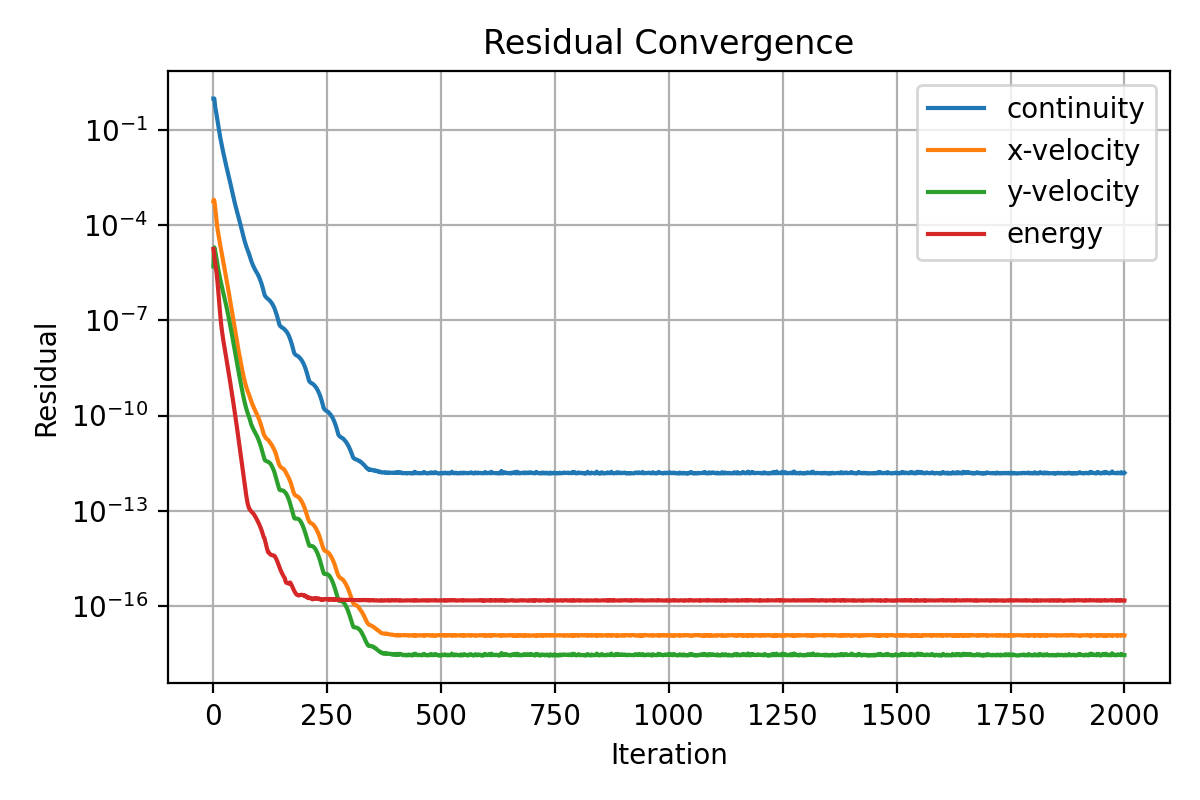

Values plotted in this chart, from the file beside it:
iter, continuity, x-velocity, y-velocity, energy
1, 1.0, 0.000566, 5.032814141957594e-06, 1.789557894484895e-05
2, 1.0, 0.0006428, 1.740240220622352e-05, 1.441148188026287e-05
3, 1.0, 0.0005921, 2.011451267418454e-05, 1.059000509298406e-05
4, 0.7362, 0.0004784, 1.844436644167407e-05, 7.794747569910327e-06
5, 0.5332, 0.0003476, 1.545730004307927e-05, 6.254401140091684e-06
6, 0.45, 0.0002428, 1.269001553025738e-05, 5.135367328029672e-06
7, 0.3729, 0.000175, 1.034715716382092e-05, 4.093496355791264e-06
8, 0.3035, 0.0001298, 8.395262094379986e-06, 3.13830489402527e-06
9, 0.2448, 9.906187048520385e-05, 6.828143272235469e-06, 2.31247184149043e-06
10, 0.197, 7.788228068018486e-05, 5.617018574552146e-06, 1.64296694127822e-06
11, 0.1586, 6.30963715110855e-05, 4.651464979758144e-06, 1.130076318487751e-06
12, 0.1269, 5.146363100209972e-05, 3.879038869385158e-06, 7.576323359748399e-07
13, 0.1038, 4.218848879921319e-05, 3.242675783993009e-06, 4.998921541793965e-07
14, 0.08554, 3.474995871328751e-05, 2.733544009545307e-06, 3.287676261665234e-07
15, 0.07117, 2.872719780206891e-05, 2.319195295084224e-06, 2.185117385292467e-07
16, 0.05936, 2.379464890672631e-05, 1.982130079864522e-06, 1.491714526138755e-07
17, 0.05002, 1.973859368724485e-05, 1.70227012214723e-06, 1.048518404759635e-07
18, 0.04236, 1.640321353248552e-05, 1.467145304323296e-06, 7.627996195652161e-08
19, 0.03589, 1.365827176921553e-05, 1.268713287907595e-06, 5.719545475125604e-08
20, 0.03038, 1.139055381155267e-05, 1.098830408115541e-06, 4.402630271912035e-08
21, 0.02572, 9.511095432402016e-06, 9.533842856451153e-07, 3.462567861057169e-08
22, 0.02194, 7.949084117471067e-06, 8.282922890226889e-07, 2.767326475947068e-08
23, 0.0188, 6.648888595267208e-06, 7.202151793514284e-07, 2.23682164775606e-08
24, 0.01618, 5.561475412698927e-06, 6.252881334237991e-07, 1.821598543261734e-08
25, 0.01396, 4.648524611384196e-06, 5.422789432352788e-07, 1.490593599260161e-08
26, 0.01205, 3.881798113620839e-06, 4.694415451503605e-07, 1.223105483250334e-08
27, 0.01041, 3.237964264162448e-06, 4.056445094024576e-07, 1.005016457035182e-08
28, 0.008977, 2.697893758994515e-06, 3.49665725358518e-07, 8.260907285354485e-09
29, 0.00772, 2.245882053836982e-06, 3.008491695219317e-07, 6.787923010814364e-09
30, 0.006654, 1.867421177035856e-06, 2.582290417116815e-07, 5.573271245516061e-09
31, 0.005737, 1.550553856125384e-06, 2.210095506057373e-07, 4.571216309453456e-09
32, 0.004948, 1.28585363095841e-06, 1.886083035430104e-07, 3.741670307816475e-09
33, 0.00434, 1.060451169518933e-06, 1.602620381693738e-07, 3.052132197110472e-09
34, 0.003801, 8.766596962091916e-07, 1.361012849610656e-07, 2.491197708793159e-09
35, 0.003319, 7.246545311626525e-07, 1.153918096899402e-07, 2.031680997428985e-09
36, 0.002892, 5.984502298234243e-07, 9.761790770815066e-08, 1.654678556248887e-09
37, 0.002513, 4.934837268904919e-07, 8.242355269644441e-08, 1.345439298560973e-09
38, 0.002176, 4.062001287984343e-07, 6.941029118358618e-08, 1.092184741067222e-09
39, 0.001877, 3.338301304608776e-07, 5.828618549468797e-08, 8.851432114261374e-10
40, 0.001617, 2.739242269835511e-07, 4.881750967510215e-08, 7.161862783185624e-10
41, 0.001393, 2.245354331452907e-07, 4.079322064787718e-08, 5.785288836518985e-10
42, 0.001198, 1.839008880728001e-07, 3.401776862614227e-08, 4.665558172266756e-10
43, 0.001029, 1.505181422527447e-07, 2.831858292186869e-08, 3.756282501681839e-10
44, 0.0008854, 1.231672380122385e-07, 2.352808652927579e-08, 3.01908021565485e-10
45, 0.0007639, 1.007723212579337e-07, 1.951610728537455e-08, 2.422419930379499e-10
46, 0.0006613, 8.25250373532944e-08, 1.617358316671653e-08, 1.940368629632532e-10
47, 0.0005765, 6.763206313571965e-08, 1.339658849347566e-08, 1.551591860083915e-10
48, 0.0005036, 5.546314325954963e-08, 1.110246226399948e-08, 1.238612551445483e-10
49, 0.0004409, 4.550300234967916e-08, 9.197512842615133e-09, 9.870824771138362e-11
50, 0.0003863, 3.732746822578152e-08, 7.618226849553453e-09, 7.85292880955091e-11
51, 0.0003378, 3.065834936844739e-08, 6.315659226154488e-09, 6.236936293359589e-11
52, 0.0002962, 2.521420723211766e-08, 5.243843763806184e-09, 4.944932505006006e-11
53, 0.0002599, 2.077010665522873e-08, 4.348215084330763e-09, 3.89722549026531e-11
54, 0.0002331, 1.698901047679055e-08, 3.611875268991082e-09, 3.051519659367637e-11
55, 0.0002075, 1.401111683410709e-08, 3.007610512556636e-09, 2.407371771553992e-11
56, 0.000184, 1.163537732726861e-08, 2.509262590732749e-09, 1.903888882215727e-11
57, 0.0001625, 9.711073158695075e-09, 2.097488478198206e-09, 1.505107355322972e-11
58, 0.0001434, 8.112149394348978e-09, 1.757736309673957e-09, 1.188124358668845e-11
59, 0.0001266, 6.779850068669301e-09, 1.475774801019499e-09, 9.36165988252065e-12
60, 0.0001111, 5.678968896304747e-09, 1.240365678083343e-09, 7.361590176922176e-12
... 1,940 more rows
